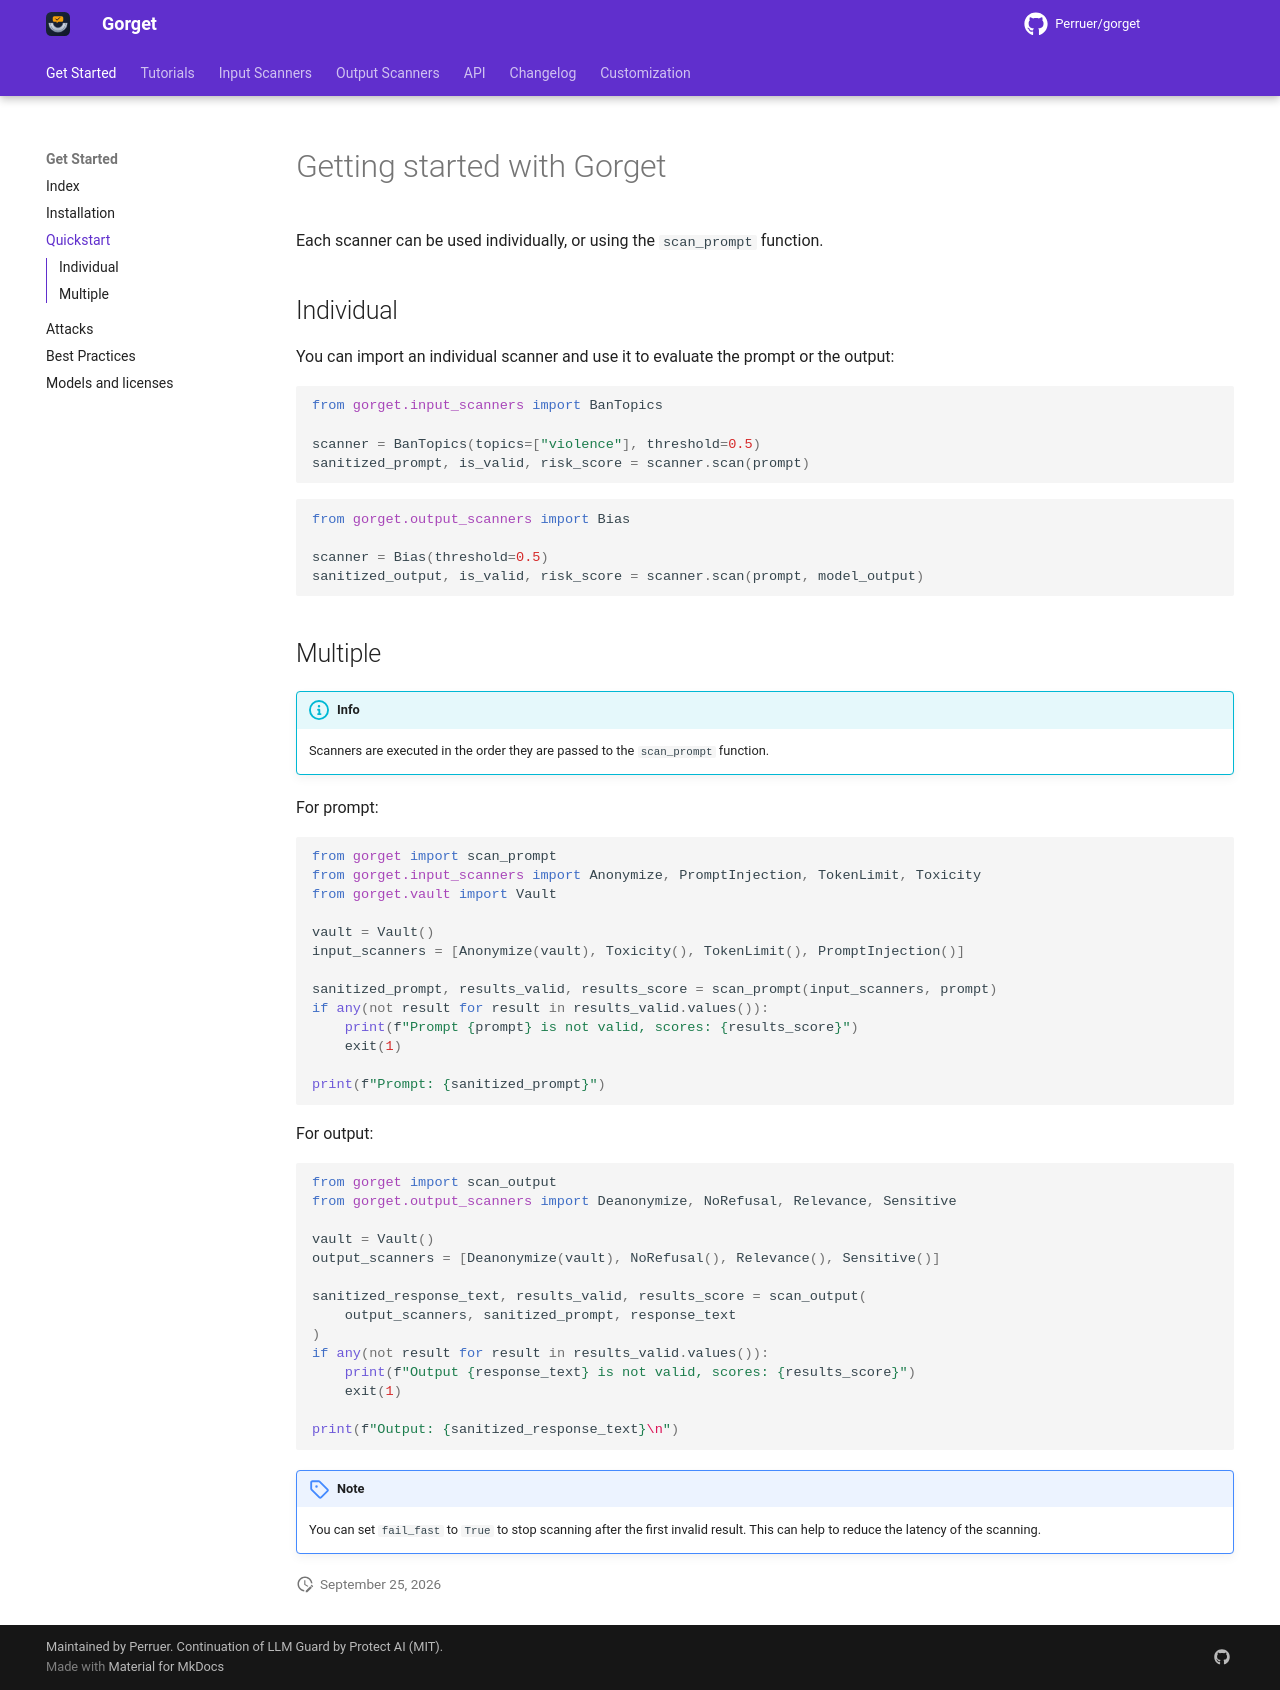

repository: Perruer/gorget · page: get_started/quickstart/index.html · generator: mkdocs

# Getting started with Gorget

Each scanner can be used individually, or using the `scan_prompt` function.

## Individual

You can import an individual scanner and use it to evaluate the prompt or the output:

```python
from gorget.input_scanners import BanTopics

scanner = BanTopics(topics=["violence"], threshold=0.5)
sanitized_prompt, is_valid, risk_score = scanner.scan(prompt)
```

```python
from gorget.output_scanners import Bias

scanner = Bias(threshold=0.5)
sanitized_output, is_valid, risk_score = scanner.scan(prompt, model_output)
```

## Multiple

!!! info

    Scanners are executed in the order they are passed to the `scan_prompt` function.

For prompt:

```python
from gorget import scan_prompt
from gorget.input_scanners import Anonymize, PromptInjection, TokenLimit, Toxicity
from gorget.vault import Vault

vault = Vault()
input_scanners = [Anonymize(vault), Toxicity(), TokenLimit(), PromptInjection()]

sanitized_prompt, results_valid, results_score = scan_prompt(input_scanners, prompt)
if any(not result for result in results_valid.values()):
    print(f"Prompt {prompt} is not valid, scores: {results_score}")
    exit(1)

print(f"Prompt: {sanitized_prompt}")
```

For output:

```python
from gorget import scan_output
from gorget.output_scanners import Deanonymize, NoRefusal, Relevance, Sensitive

vault = Vault()
output_scanners = [Deanonymize(vault), NoRefusal(), Relevance(), Sensitive()]

sanitized_response_text, results_valid, results_score = scan_output(
    output_scanners, sanitized_prompt, response_text
)
if any(not result for result in results_valid.values()):
    print(f"Output {response_text} is not valid, scores: {results_score}")
    exit(1)

print(f"Output: {sanitized_response_text}\n")
```

!!! note

    You can set `fail_fast` to `True` to stop scanning after the first invalid result. This can help to reduce the latency of the scanning.
